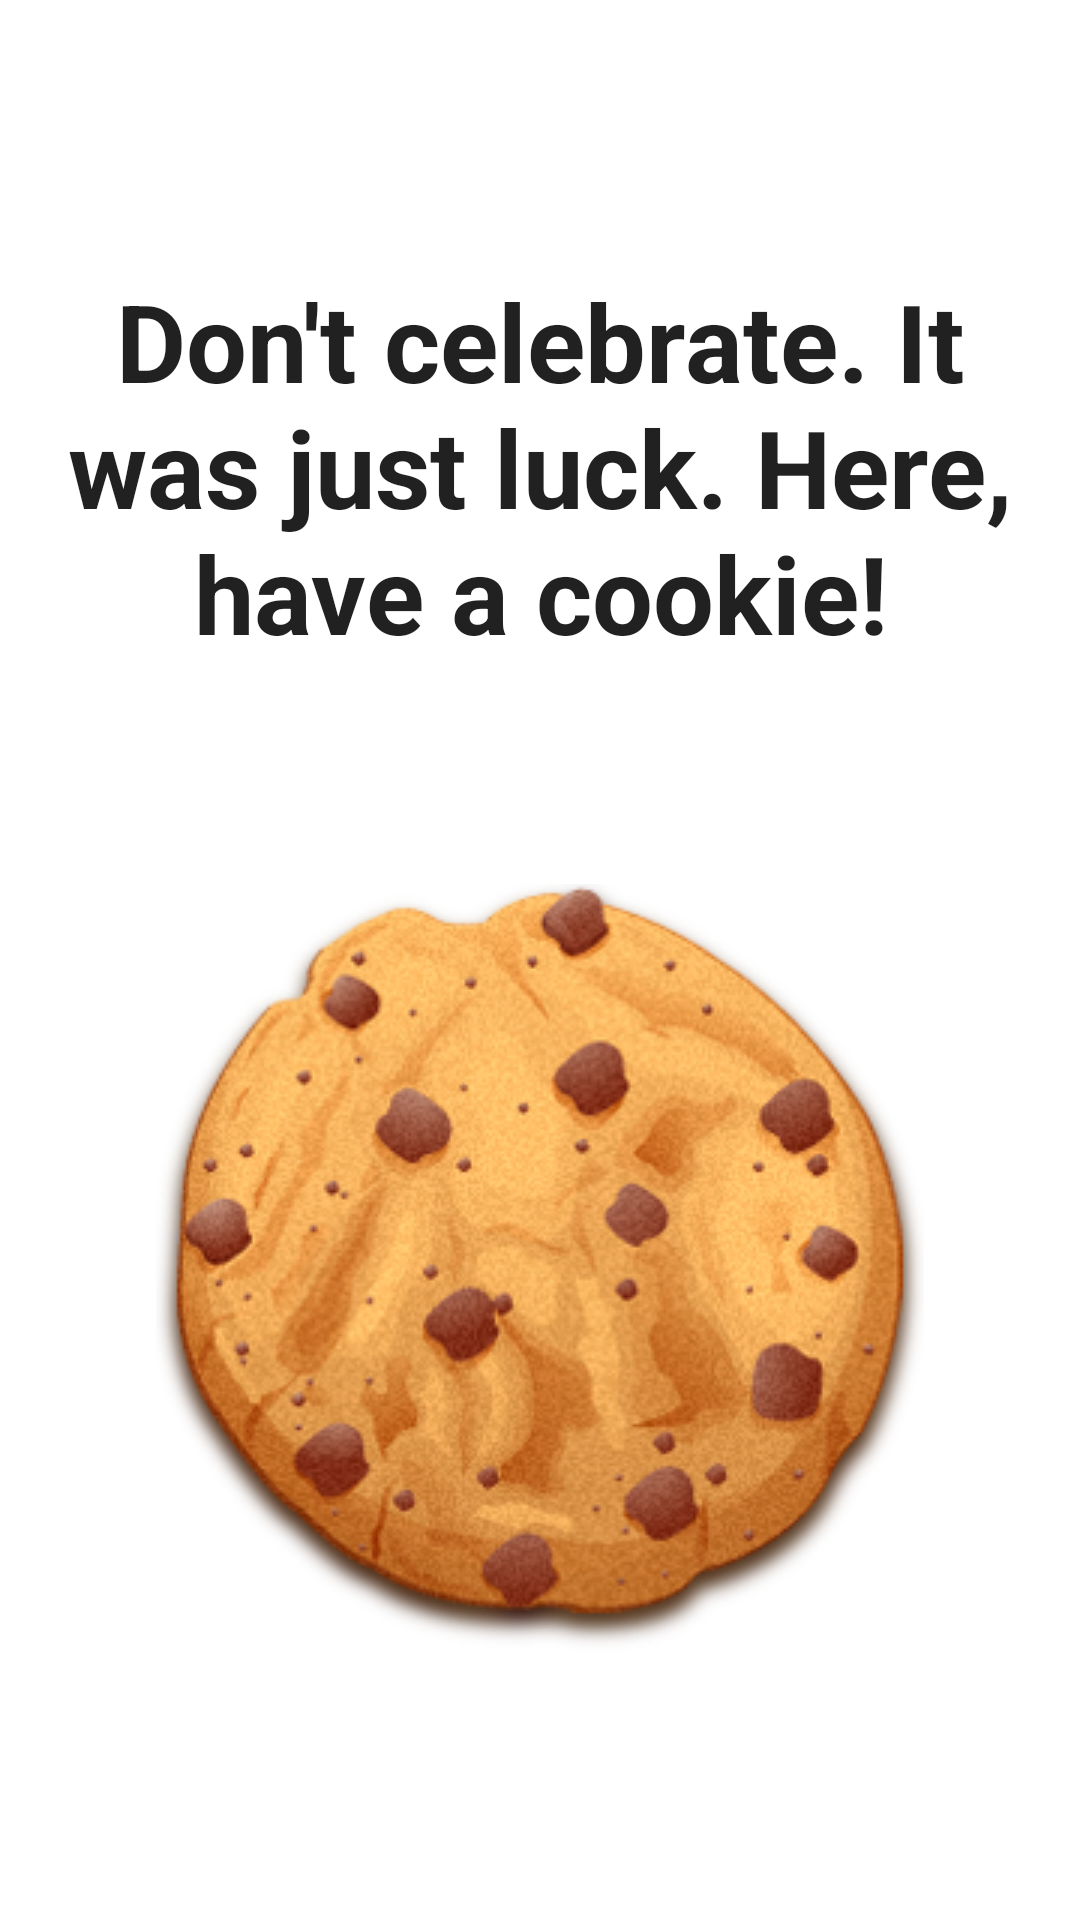

The Android layout XML behind this screen, and the referenced resources:
<!-- AndroidManifest.xml: application theme Theme.UselessApp -->
<!-- res/layout/fragment_finish_screen.xml -->
<?xml version="1.0" encoding="utf-8"?>
<layout xmlns:android="http://schemas.android.com/apk/res/android"
    xmlns:app="http://schemas.android.com/apk/res-auto"
    xmlns:tools="http://schemas.android.com/tools"
    tools:context=".finishscreen.FinishScreen">


    <androidx.constraintlayout.widget.ConstraintLayout
        android:layout_width="match_parent"
        android:layout_height="match_parent">

        <TextView
            android:id="@+id/finishText"
            android:layout_width="0dp"
            android:layout_height="wrap_content"
            android:layout_marginStart="16dp"
            android:layout_marginTop="16dp"
            android:layout_marginEnd="16dp"
            android:text="@string/finish_text"
            android:textAlignment="center"
            android:textColor="?android:attr/textColorPrimary"
            android:textSize="@dimen/title_text_size"
            android:textStyle="bold"
            app:layout_constraintBottom_toTopOf="@+id/imageView"
            app:layout_constraintEnd_toEndOf="parent"
            app:layout_constraintStart_toStartOf="parent"
            app:layout_constraintTop_toTopOf="parent" />

        <ImageView
            android:id="@+id/imageView"
            android:layout_width="wrap_content"
            android:layout_height="wrap_content"
            android:layout_marginStart="16dp"
            android:layout_marginEnd="16dp"
            android:layout_marginBottom="16dp"
            android:contentDescription="@string/cookie_text"
            android:src="@drawable/cookie"
            app:layout_constraintBottom_toBottomOf="parent"
            app:layout_constraintEnd_toEndOf="parent"
            app:layout_constraintStart_toStartOf="parent"
            app:layout_constraintTop_toBottomOf="@+id/finishText" />
    </androidx.constraintlayout.widget.ConstraintLayout>
</layout>
<!-- resources referenced by this layout -->
<resources>
  <dimen name="title_text_size">36sp</dimen>
  <!-- drawable cookie: webp bitmap (drawable, 80478 bytes) -->
  <string name="cookie_text">Cookie Image</string>
  <string name="finish_text">Don\'t celebrate. It was just luck. Here, have a cookie!</string>
  <style name="Theme.UselessApp" parent="Theme.MaterialComponents.DayNight.DarkActionBar">
          
          <item name="colorPrimary">@color/purple_500</item>
          <item name="colorPrimaryVariant">@color/purple_700</item>
          <item name="colorOnPrimary">@color/white</item>
          
          <item name="colorSecondary">@color/teal_200</item>
          <item name="colorSecondaryVariant">@color/teal_700</item>
          <item name="colorOnSecondary">@color/black</item>
          
          <item name="android:statusBarColor" tools:targetApi="l">?attr/colorPrimaryDark</item>
          
          <item name="colorPrimaryDark">@color/purple_500</item>
      </style>
  <!-- not gathered from this repository: default colours our renderer supplied (Android Studio template values) -->
  <color name="purple_500">#FF6200EE</color>
  <color name="purple_700">#FF3700B3</color>
  <color name="teal_200">#FF03DAC5</color>
  <color name="teal_700">#FF018786</color>
  <color name="black">#FF000000</color>
  <color name="white">#FFFFFFFF</color>
</resources>
